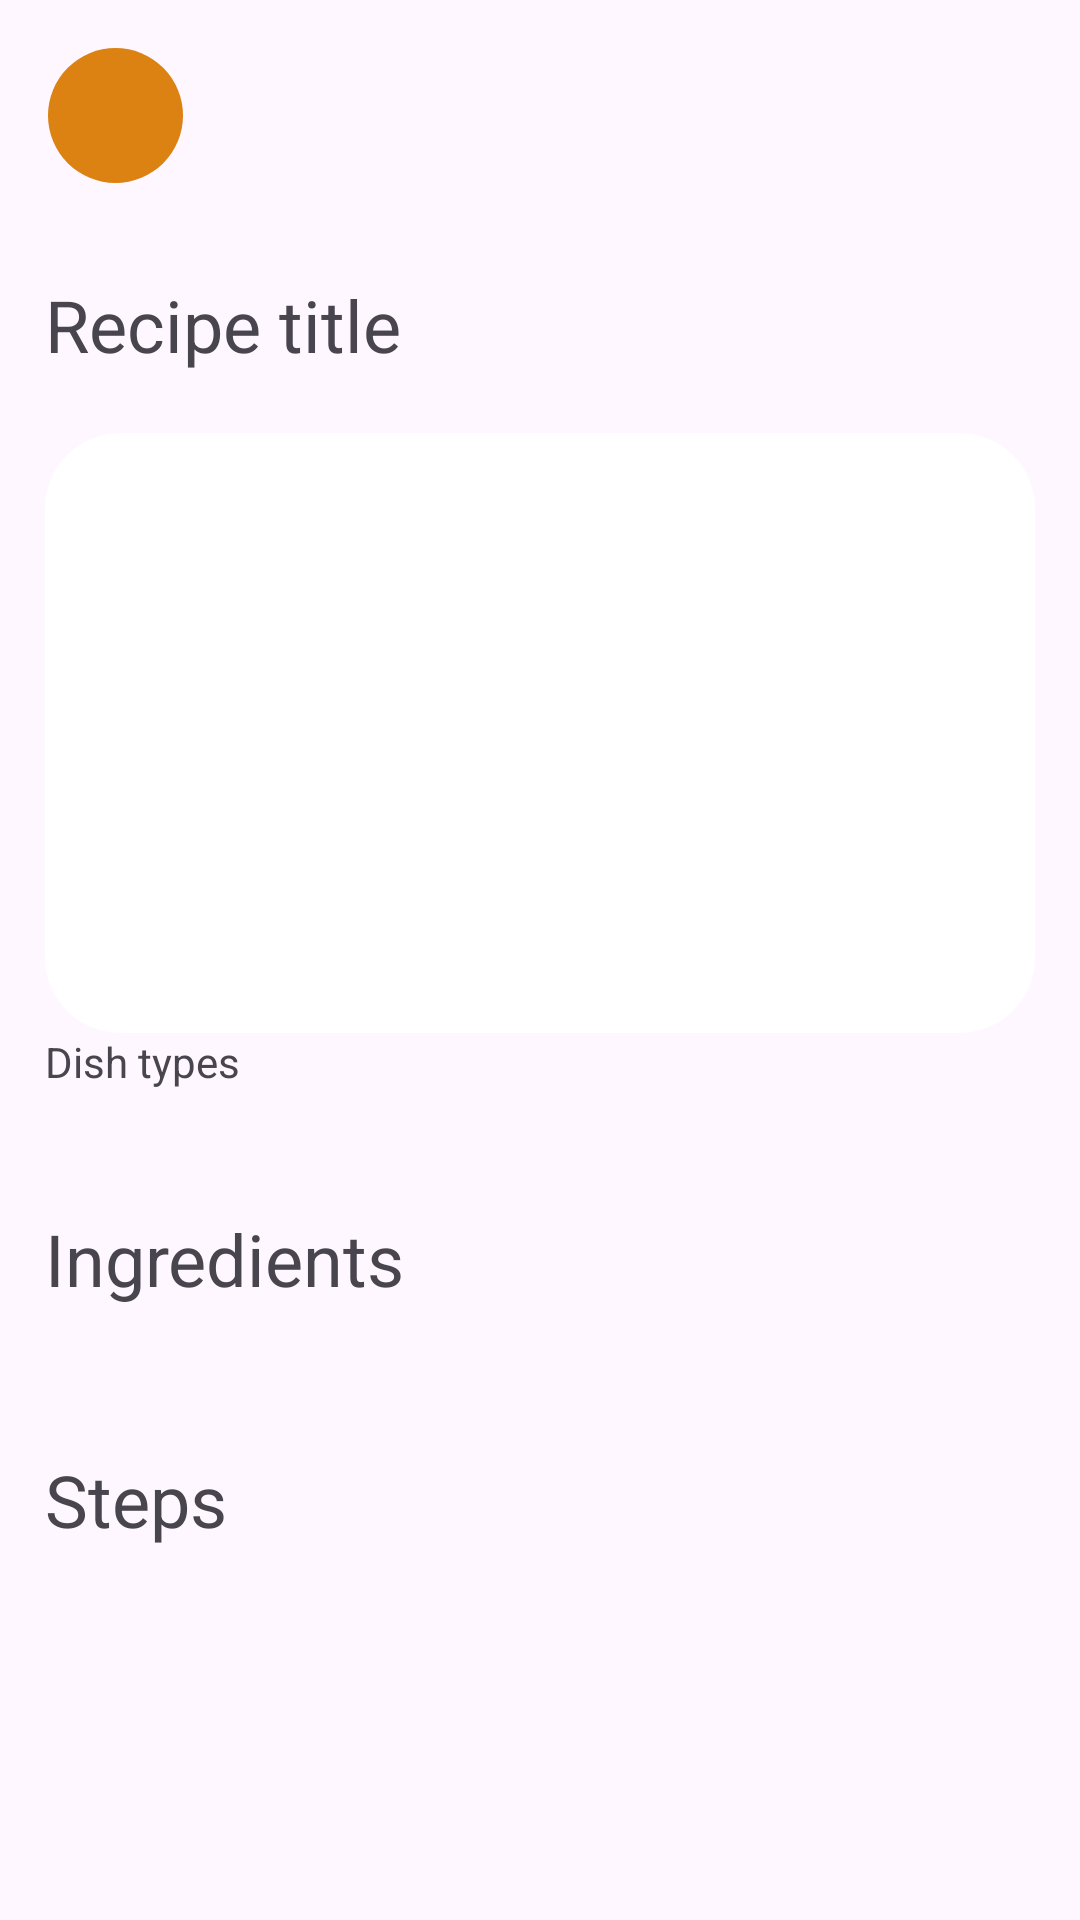

Here is an Android app screen rendered from its layout file. Give the layout XML and the strings, colors and styles it references.
<!-- AndroidManifest.xml: application theme Theme.ProjetoMobileADS5a -->
<!-- res/layout/activity_recipe_detail.xml -->
<ScrollView xmlns:android="http://schemas.android.com/apk/res/android"
    xmlns:app="http://schemas.android.com/apk/res-auto"
    android:layout_width="match_parent"
    android:layout_height="match_parent">

    <LinearLayout
        android:id="@+id/main"
        android:layout_width="match_parent"
        android:layout_height="wrap_content"
        android:orientation="vertical">

        <ImageButton
            android:id="@+id/backButton"
            android:layout_width="45dp"
            android:layout_height="45dp"
            android:layout_margin="16dp"
            android:background="@drawable/bg_circle_orange"
            android:src="@drawable/ic_arrow_back"
            android:contentDescription="Voltar"
            android:scaleType="center" />

        <LinearLayout
            android:layout_width="match_parent"
            android:layout_height="wrap_content"
            android:orientation="vertical"
            android:padding="15dp">

            <TextView
                android:id="@+id/recipeDetailTitle"
                android:layout_width="wrap_content"
                android:layout_height="wrap_content"
                android:text="Recipe title"
                android:textSize="24sp" />

            <androidx.cardview.widget.CardView
                android:layout_marginTop="20dp"
                android:layout_width="match_parent"
                android:layout_height="wrap_content"
                app:cardCornerRadius="25dp"
                app:cardElevation="0dp">

                <ImageView
                    android:id="@+id/recipeDetailImage"
                    android:layout_width="match_parent"
                    android:layout_height="200dp"
                    android:scaleType="centerCrop" />
            </androidx.cardview.widget.CardView>

            <TextView
                android:id="@+id/dishTypes"
                android:layout_width="match_parent"
                android:layout_height="wrap_content"
                android:text="Dish types" />

            <TextView
                android:layout_width="wrap_content"
                android:layout_height="wrap_content"
                android:text="Ingredients"
                android:textSize="24sp"
                android:layout_marginTop="40dp" />

            <LinearLayout
                android:id="@+id/ingredientsContainer"
                android:layout_width="match_parent"
                android:layout_height="wrap_content"
                android:orientation="vertical"
                android:layout_marginTop="8dp" />

            <TextView
                android:layout_width="wrap_content"
                android:layout_height="wrap_content"
                android:text="Steps"
                android:textSize="24sp"
                android:layout_marginTop="40dp" />

            <LinearLayout
                android:id="@+id/stepsContainer"
                android:layout_width="match_parent"
                android:layout_height="wrap_content"
                android:orientation="vertical"
                android:layout_marginTop="8dp" />

        </LinearLayout>
    </LinearLayout>
</ScrollView>
<!-- resources referenced by this layout -->
<resources>
  <!-- drawable bg_circle_orange (drawable) -->
  <shape xmlns:android="http://schemas.android.com/apk/res/android"
      android:shape="rectangle">
      <solid android:color="@color/orange" />
      <corners android:radius="1000dp" />
  </shape>
  <style name="Theme.ProjetoMobileADS5a" parent="Base.Theme.ProjetoMobileADS5a" />
  <color name="orange">#DB8213</color>
  <style name="Base.Theme.ProjetoMobileADS5a" parent="Theme.Material3.DayNight.NoActionBar">
          
          
      </style>
</resources>
